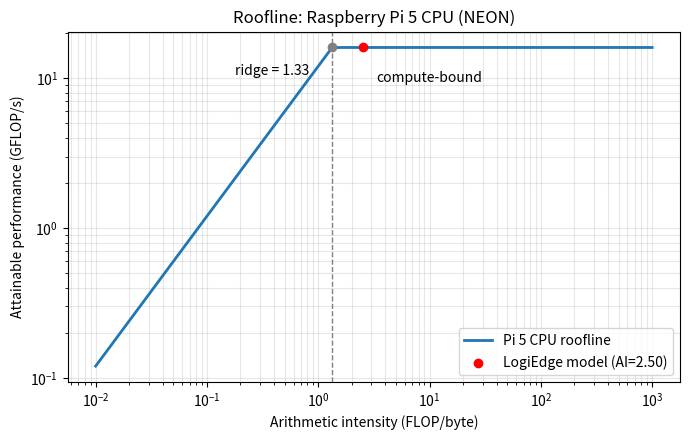

Recreate this plot in Python. (Note: this script raises an exception after producing the figure.)
"""Task B2: Arithmetic Intensity and Roofline analysis (Raspberry Pi 5 CPU)."""
import numpy as np
import matplotlib
matplotlib.use("Agg")
import matplotlib.pyplot as plt

# ---- Given in the brief ----
FLOPS_PER_INF = 45e6     # 45 MFLOPs per inference
BYTES_PER_INF = 18e6     # 18 MB (weights + activations) per inference
PEAK_FLOPS    = 16e9     # 16 GFLOP/s (NEON SIMD)
PEAK_BW       = 12e9     # 12 GB/s (LPDDR4X)

# ---- Roofline quantities ----
ai         = FLOPS_PER_INF / BYTES_PER_INF        # FLOP/byte
ridge      = PEAK_FLOPS / PEAK_BW                 # FLOP/byte
attainable = min(PEAK_FLOPS, ai * PEAK_BW)        # FLOP/s
t_compute  = FLOPS_PER_INF / PEAK_FLOPS           # s
t_memory   = BYTES_PER_INF / PEAK_BW              # s
t_bound    = max(t_compute, t_memory)             # lower bound on latency
regime     = "compute-bound" if ai > ridge else "memory-bandwidth-bound"

print(f"Arithmetic Intensity : {ai:.2f} FLOP/byte")
print(f"Ridge point          : {ridge:.2f} FLOP/byte")
print(f"Classification       : {regime}")
print(f"Attainable perf      : {attainable/1e9:.2f} GFLOP/s")
print(f"Compute time         : {t_compute*1e3:.3f} ms")
print(f"Memory time          : {t_memory*1e3:.3f} ms")
print(f"Latency lower bound  : {t_bound*1e3:.3f} ms")
print(f"Margin vs 90 s SLA   : {90/t_bound:,.0f}x")

# ---- Illustrative what-if (state your own assumptions in the report) ----
PRUNE_FRACTION = 0.35     # matches M3 (35% pruning); FLOP reduction is approximate
t_pruned = (FLOPS_PER_INF * (1 - PRUNE_FRACTION)) / PEAK_FLOPS
print(f"What-if {PRUNE_FRACTION:.0%} fewer FLOPs : compute time {t_pruned*1e3:.3f} ms")

# ---- Plot ----
x = np.logspace(-2, 3, 400)
y = np.minimum(PEAK_FLOPS, x * PEAK_BW) / 1e9
plt.figure(figsize=(7, 4.5))
plt.loglog(x, y, lw=2, label="Pi 5 CPU roofline")
plt.axvline(ridge, ls="--", c="gray", lw=1)
plt.scatter([ridge], [PEAK_FLOPS / 1e9], c="gray", zorder=3)
plt.annotate(f"ridge = {ridge:.2f}", (ridge, PEAK_FLOPS / 1e9),
             textcoords="offset points", xytext=(-70, -20))
plt.scatter([ai], [attainable / 1e9], c="red", zorder=3, label=f"LogiEdge model (AI={ai:.2f})")
plt.annotate(regime, (ai, attainable / 1e9), textcoords="offset points", xytext=(10, -25))
plt.xlabel("Arithmetic intensity (FLOP/byte)")
plt.ylabel("Attainable performance (GFLOP/s)")
plt.title("Roofline: Raspberry Pi 5 CPU (NEON)")
plt.grid(True, which="both", alpha=0.3)
plt.legend()
plt.tight_layout()
plt.savefig("hardware/roofline.png", dpi=200)
print("Saved hardware/roofline.png")
